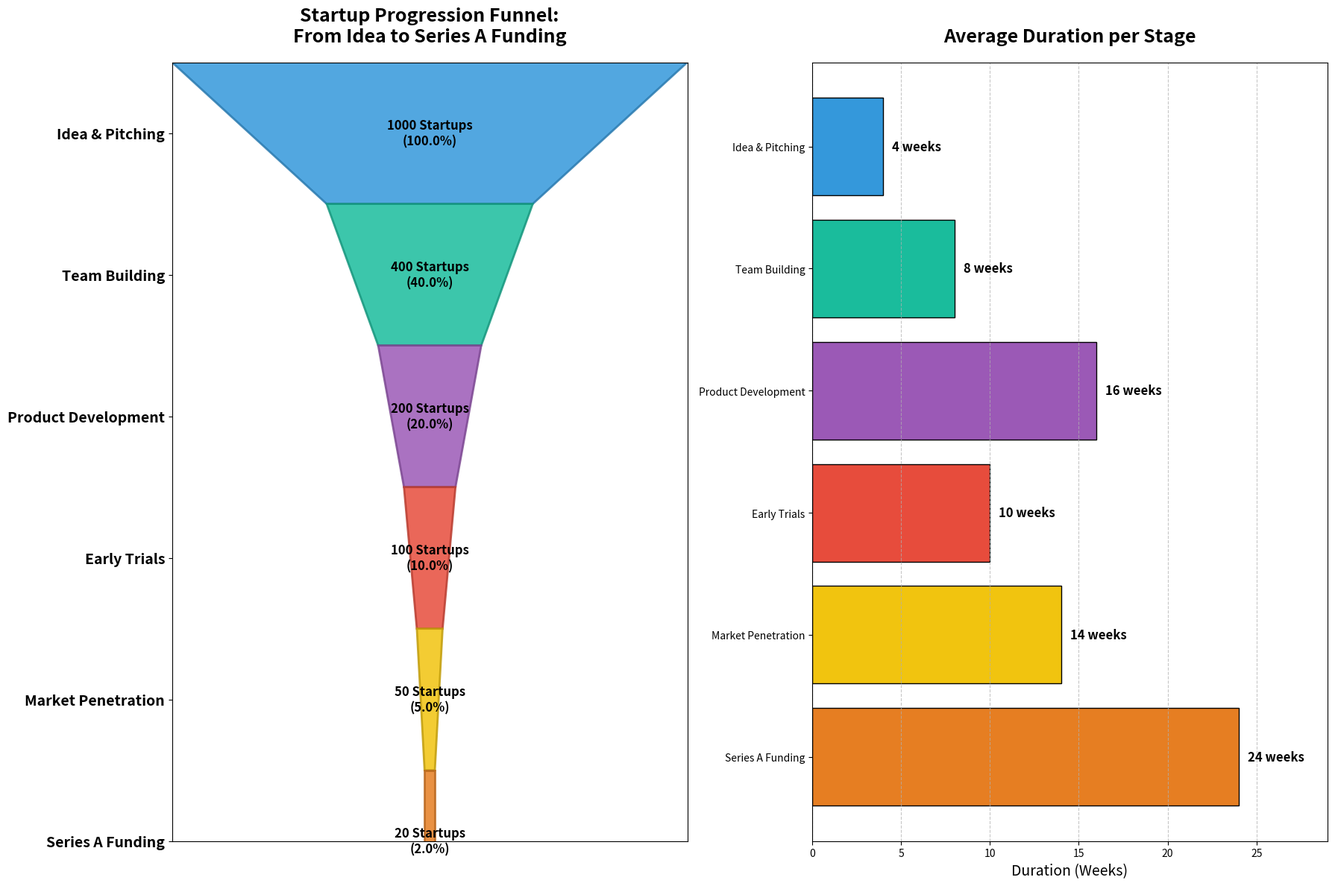

Python code for this plot:
import matplotlib
import matplotlib.pyplot as plt
import matplotlib.patches as patches
import numpy as np

# Constructing the backstory and data
# Backstory: This funnel chart illustrates the progression of a tech startup from initial idea to acquiring Series A funding. 

# Stages of the funnel
stages = ["Idea & Pitching", "Team Building", "Product Development", "Early Trials", "Market Penetration", "Series A Funding"]
# Number of startups at each stage
startup_counts = [1000, 400, 200, 100, 50, 20]

# Proportion of startups at each stage relative to the initial count
widths = [count / max(startup_counts) for count in startup_counts]
colors = ['#3498db', '#1abc9c', '#9b59b6', '#e74c3c', '#f1c40f', '#e67e22']

# Calculating positions for each polygon to create a funnel effect
polygon_points = []
for i, width in enumerate(widths):
    bottom_width = width if i == len(widths) - 1 else widths[i + 1]
    top_left = ((1 - width) / 2, i)
    top_right = ((1 + width) / 2, i)
    bottom_left = ((1 - bottom_width) / 2, i + 1)
    bottom_right = ((1 + bottom_width) / 2, i + 1)
    polygon_points.append([top_left, top_right, bottom_right, bottom_left])

# Additional subplot data: average duration at each stage (in weeks)
average_durations = [4, 8, 16, 10, 14, 24] 

# Create the subplots
fig, (ax1, ax2) = plt.subplots(1, 2, figsize=(18, 12))
plt.subplots_adjust(wspace=0.4)

# Plotting the funnel chart
for i, (points, color) in enumerate(zip(polygon_points, colors)):
    edge_color = tuple(map(lambda x: x * 0.8, matplotlib.colors.to_rgba(color)[:3])) + (1,)
    funnel_polygon = patches.Polygon(points, closed=True, facecolor=color, edgecolor=edge_color, linewidth=2, alpha=0.85)
    ax1.add_patch(funnel_polygon)
    
    percentage = (startup_counts[i] / max(startup_counts)) * 100
    ax1.text(0.5, i + 0.5, f'{startup_counts[i]} Startups\n({percentage:.1f}%)', 
             va='center', ha='center', fontsize=12, color='black', fontweight='bold')

# Customizing the funnel chart
ax1.set_yticks([i + 0.5 for i in range(len(stages))])
ax1.set_yticklabels(stages, fontsize=14, fontweight='bold')
ax1.invert_yaxis()
ax1.set_xticks([])
ax1.set_xlim(0, 1)
ax1.set_title("Startup Progression Funnel:\nFrom Idea to Series A Funding", fontsize=18, fontweight='bold', pad=20)

# Plotting the bar chart for average durations
ax2.barh(stages, average_durations, color=colors, edgecolor='black')
ax2.set_xlabel('Duration (Weeks)', fontsize=14)
ax2.set_title("Average Duration per Stage", fontsize=18, fontweight='bold', pad=20)
ax2.set_xlim(0, max(average_durations) + 5)
ax2.invert_yaxis()
ax2.grid(axis='x', linestyle='--', alpha=0.7)

for i, v in enumerate(average_durations):
    ax2.text(v + 0.5, i, f'{v} weeks', va='center', fontsize=12, color='black', fontweight='bold')

# Optimize layout
plt.tight_layout()

# Display the combined chart
plt.show()
